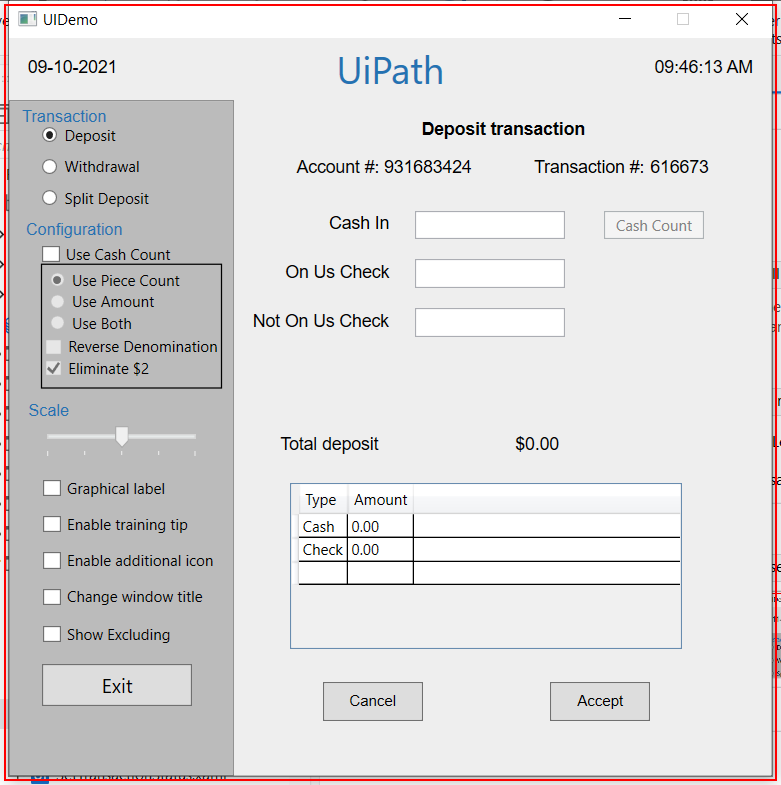
Task: UiDemo Robotic Enterprise Framework
Workflow: CloseAllApplications

Step 1: Close Application 'uidemo.exe  UIDemo' on the element in window 'UIDemo' (uidemo.exe)
